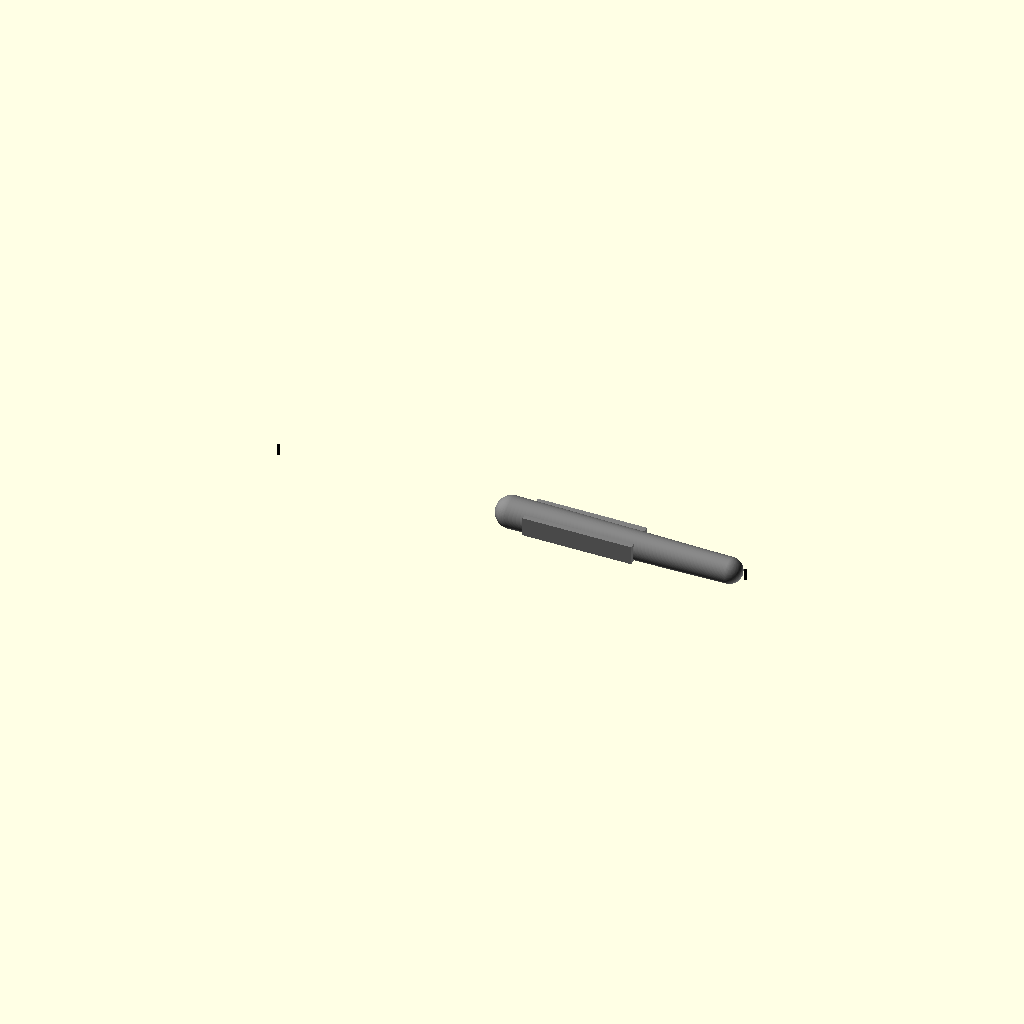
Cell 1: the model at its default parameters.
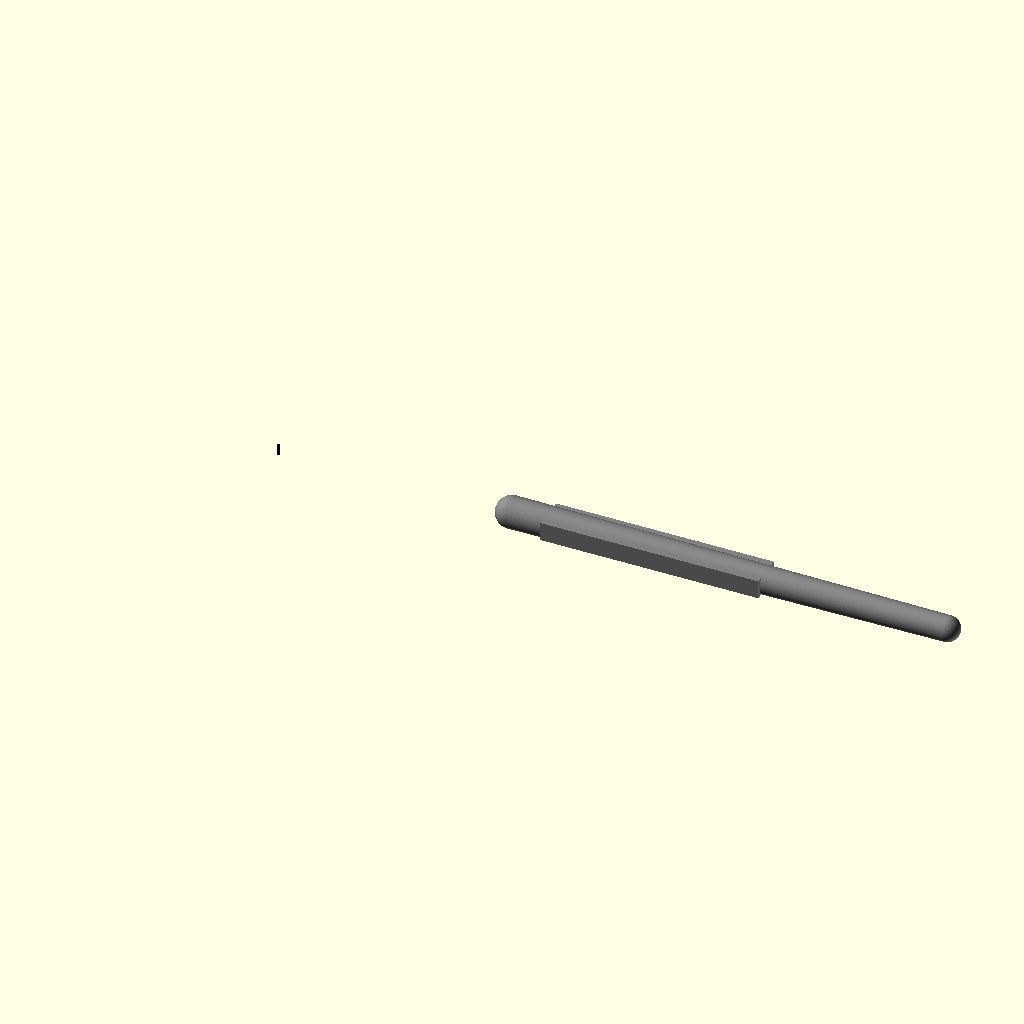
Cell 2: fuselage_length = 8400 (everything else at default).
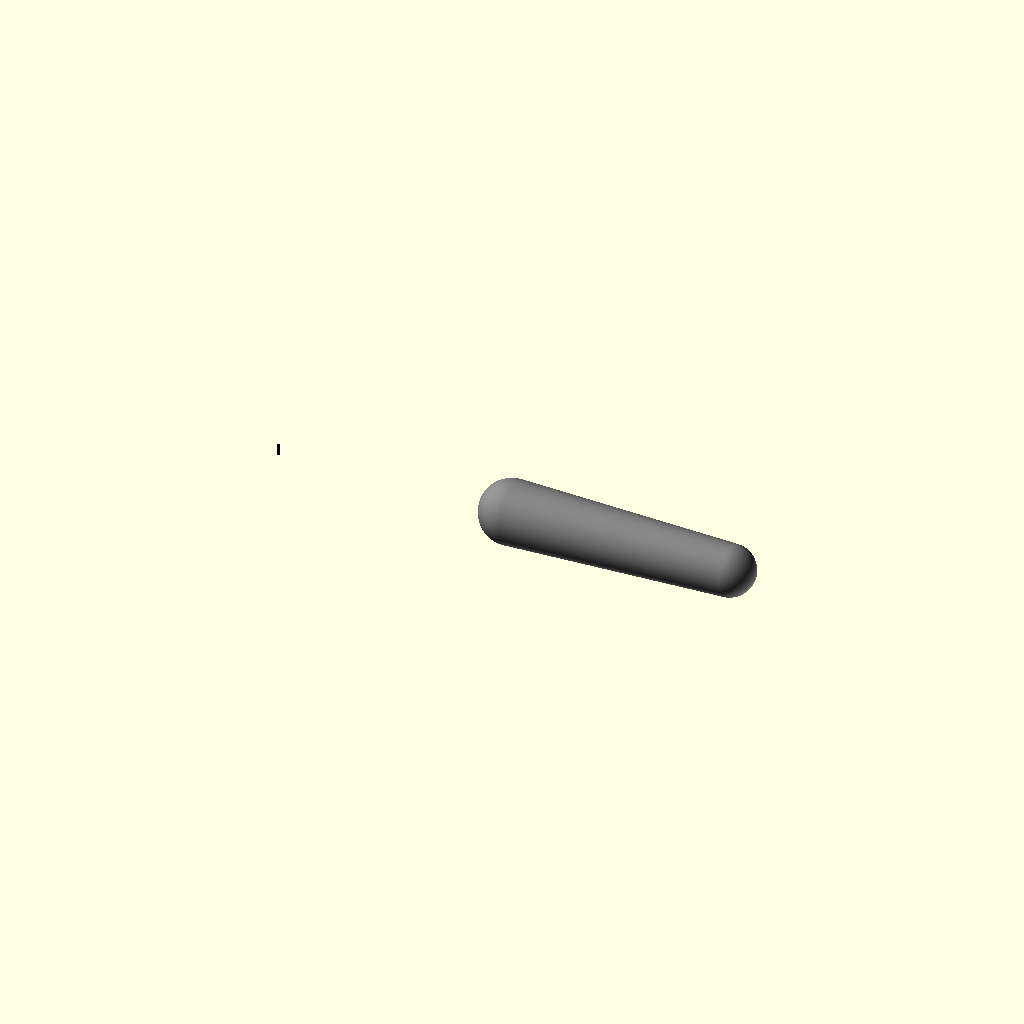
Cell 3 — fuselage_height set to 1200, the other parameters unchanged.
One fixed orthographic camera (rotation 55°, 0°, 25°; colour scheme Cornfield) for every cell.
The OpenSCAD source (FFD500/cad/src/fuselage_pod.scad):
// FireFiterDrone500 - Gövde Podu (Fuselage)
// OpenSCAD Parametrik Model
// Üretici: FFD500_CAD_Architect

$fn = 100;

// --- PARAMETRELER ---
fuselage_length = 4200; // mm
fuselage_width = 1100; // mm
fuselage_height = 600; // mm
tank_volume = 550; // Litre

// --- GÖVDE PODU ---
module fuselage_pod() {
    // Ana gövde (Hafifletilmiş silindir/kapsül)
    hull() {
        translate([0, 0, 0]) sphere(d=fuselage_height);
        translate([fuselage_length, 0, 0]) sphere(d=fuselage_height * 0.8);
    }
    
    // Tank bölmesi (Gövde içinde boşluk olarak düşünülecek)
    // Not: Gerçek üretimde bu kısım içi boş olacak şekilde tasarlanır.
    color("red", 0.5) {
        translate([fuselage_length/3, 0, 0])
            cube([fuselage_length/2, fuselage_width*0.6, fuselage_height*0.6], center=true);
    }
}

// --- MOTOR MOUNTLARI (VTOL) ---
module vtol_motor_mounts() {
    // Kanat uçlarına monte edilecek basit direkler
    for (i = [-1, 1]) {
        translate([i * 4500, 0, 0]) { // Kanat ucu konumu
            cylinder(h=200, d=50, center=true);
        }
    }
}

// --- MONTAJ ---
color("gray") fuselage_pod();
color("black") vtol_motor_mounts();

echo("FFD500 Fuselage Pod Generated");
Customizer parameters (derived from the source; name, type, default, range or options):
fuselage_length: number, default 4200
fuselage_width: number, default 1100
fuselage_height: number, default 600
tank_volume: number, default 550
